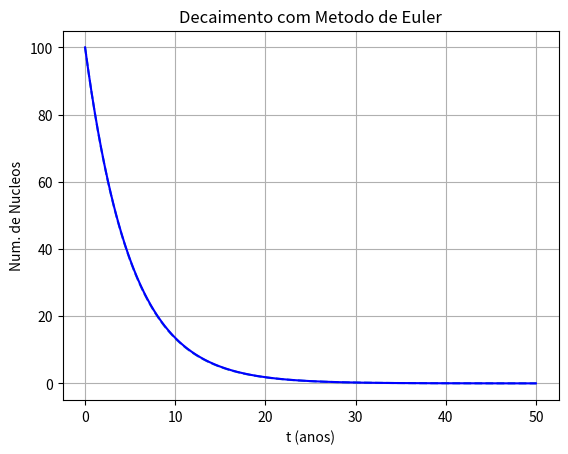

Write the Python code that produced this figure.
# -*- coding: utf-8 -*-
"""
Spyder Editor

This is a temporary script file.
"""

'''
Utilizando o Metodo de Euler para resolver Eq. Diferenciais Ordinairias (EDO)
'''

''' Eq. para descrever o decaimento radioativo de um nucleo qlqr
Na(t) = Na(o)*exp (-t/tauA)
'''

import matplotlib.pyplot as plt
import numpy as np

#Solução analitica
Na0 = 100   #qnt inicial de nucleos
tauA = 5.0  #tempo de meia-vida de umk determindado nucleo

tAnal = np.arange (0.0, 50.0, 0.01)
NaAnal = Na0*np.exp(-tAnal/tauA)
#plt.plot(tAnal, NaAnal)

'''
Resolvendo a EDO
dNa/dt = -Na/tauA
Na[n+1] = Na[n] + (dNa/dt)*t
Na[n+1] = Na[n] + (-Na[n]/tauA[n])*h
'''
'''definindo N como uma variavel pra mnelhorar a visualização do grafico'''

def decay(N):
    a = 0.0    #t inicial
    b= 50.0    #t final
    #N = 100    #num iterações
    h = (b-a)/N     #valor do paaso

    #Definindo as cond inicias
    
    Na0 = 100
    tauA = 5.0
    t = [a]
    Na = [Na0]
    
    for n in range(N):
        Na.append(Na[n] + (-Na[n]/tauA)*h)
        t.append(t[n]+h)
    plt.plot(t, Na, '--')
    plt.plot(tAnal, NaAnal, 'b-')
    
decay (1000)
#decay (1000000)
#decay (10000)

plt.title ('Decaimento com Metodo de Euler')
plt.xlabel('t (anos)')
plt.ylabel('Num. de Nucleos')
plt.grid(True)









